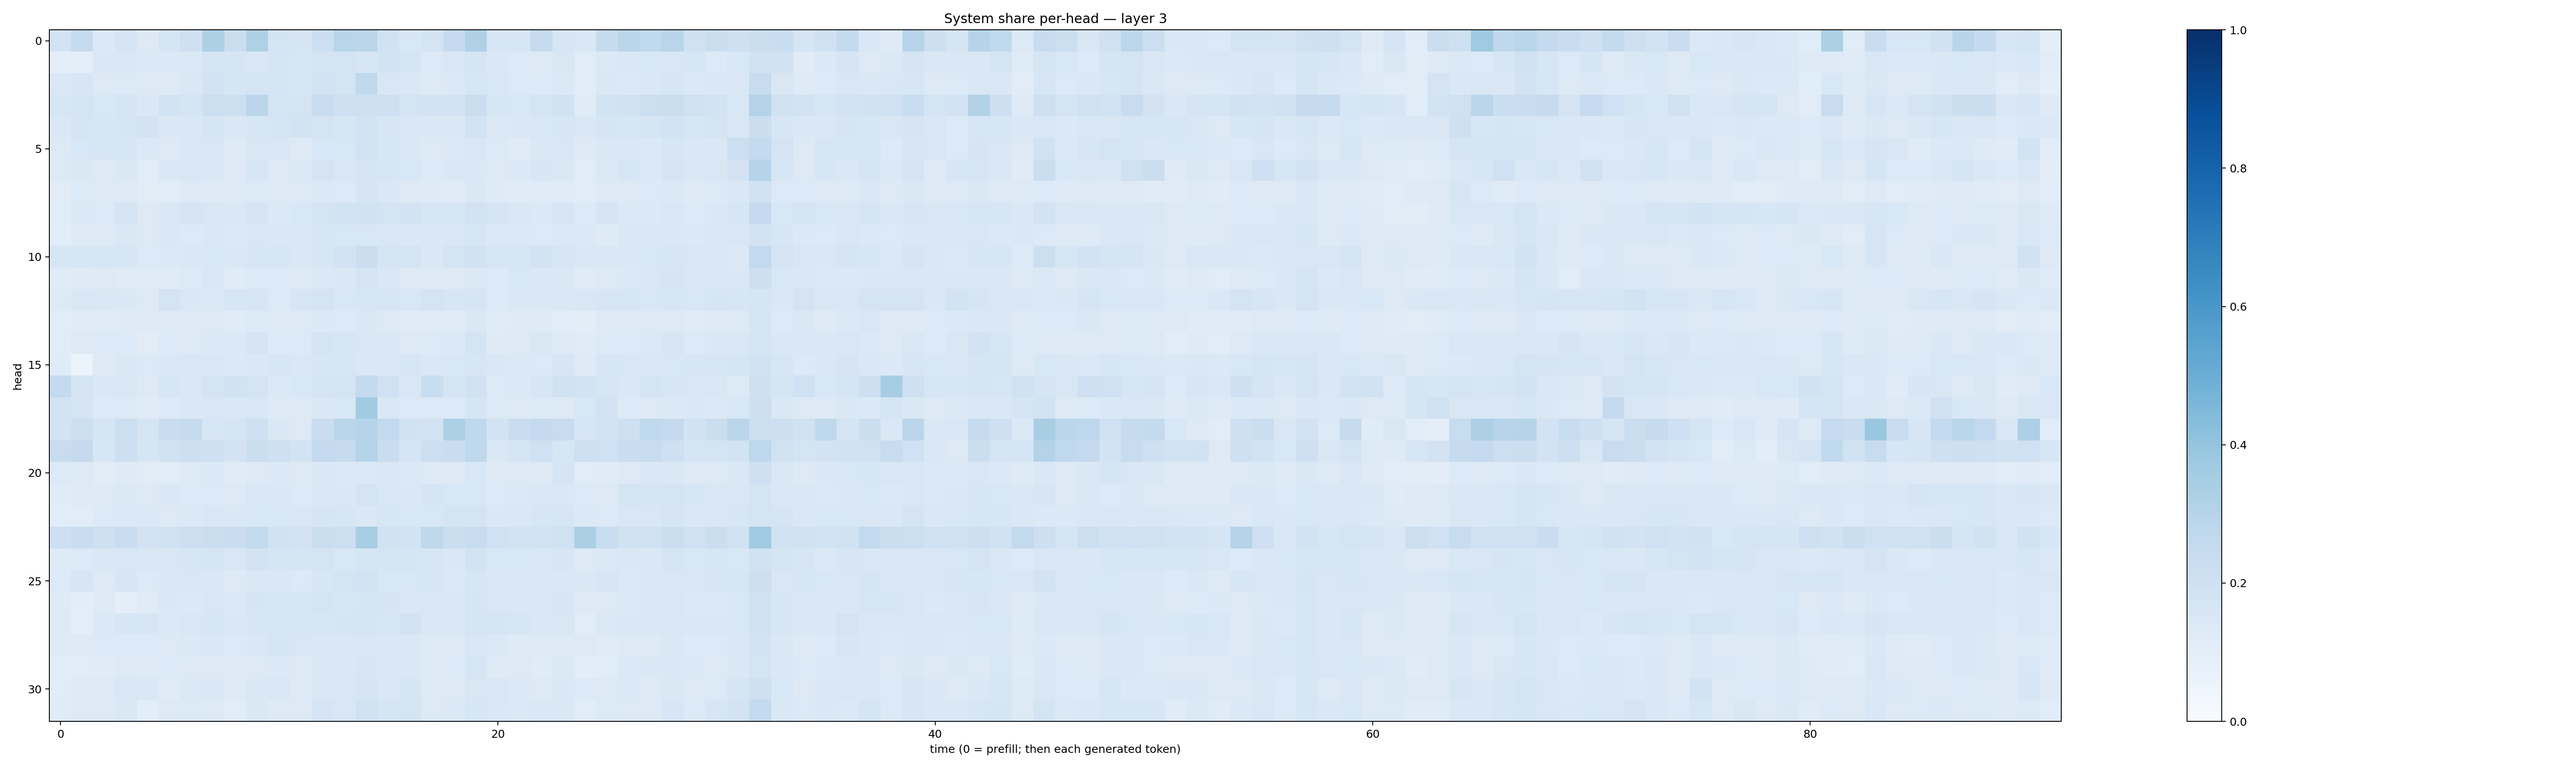

The table this chart was drawn from, first rows:
0.18156107, 0.24853419, 0.13778867, 0.16591825, 0.13194038, 0.17065394, 0.20847946, 0.3265119, 0.2199192, 0.3228735, 0.1770442, 0.16529532, 0.21821237, 0.28930378, 0.28203592, 0.1911797, 0.15275703, 0.1741201, 0.25043783, 0.32058263, 0.16314031, 0.15893252, 0.24957576, 0.16086069
0.09894, 0.0953, 0.1426, 0.1496, 0.1371, 0.1406, 0.1406, 0.1707, 0.166, 0.1506, 0.1681, 0.1563, 0.1735, 0.1728, 0.1584, 0.1854, 0.168, 0.136, 0.1491, 0.1641, 0.1471, 0.1339, 0.129, 0.1518
0.1464, 0.1593, 0.1292, 0.135, 0.1279, 0.1281, 0.145, 0.1832, 0.1663, 0.1726, 0.1717, 0.1635, 0.1821, 0.1746, 0.2645, 0.1504, 0.1484, 0.1301, 0.1401, 0.1628, 0.155, 0.1355, 0.134, 0.1386
0.1566, 0.172, 0.1562, 0.17, 0.1443, 0.1854, 0.1692, 0.2159, 0.2177, 0.2847, 0.1776, 0.1793, 0.237, 0.2047, 0.2046, 0.2065, 0.1783, 0.1809, 0.1818, 0.2233, 0.1621, 0.1558, 0.1774, 0.1883
0.1462, 0.1695, 0.1595, 0.1695, 0.1797, 0.1444, 0.1456, 0.1673, 0.1424, 0.1637, 0.1709, 0.1807, 0.1747, 0.1631, 0.1846, 0.1627, 0.1511, 0.1435, 0.1431, 0.1845, 0.1404, 0.1418, 0.1553, 0.16
0.1305, 0.1526, 0.1574, 0.1619, 0.1368, 0.1303, 0.1556, 0.1499, 0.1228, 0.1512, 0.1492, 0.1288, 0.1542, 0.1524, 0.1859, 0.1626, 0.1473, 0.1307, 0.1396, 0.1521, 0.1362, 0.1195, 0.144, 0.1535
0.1272, 0.1411, 0.1269, 0.1409, 0.1151, 0.1434, 0.1547, 0.1434, 0.1286, 0.1585, 0.1315, 0.1387, 0.1795, 0.1495, 0.1655, 0.1596, 0.1525, 0.1345, 0.1464, 0.144, 0.1282, 0.138, 0.1579, 0.1482
0.1119, 0.1343, 0.1305, 0.1263, 0.11, 0.1171, 0.1294, 0.1236, 0.125, 0.1362, 0.1323, 0.1324, 0.1378, 0.1346, 0.1661, 0.1423, 0.1289, 0.1246, 0.1208, 0.1452, 0.1211, 0.1191, 0.118, 0.1194
0.1167, 0.1387, 0.1339, 0.1751, 0.1264, 0.1424, 0.1662, 0.1512, 0.1426, 0.1707, 0.1396, 0.1528, 0.1778, 0.1841, 0.1929, 0.1791, 0.1836, 0.1615, 0.163, 0.1833, 0.1696, 0.15, 0.14, 0.157
0.1059, 0.1254, 0.1325, 0.1453, 0.1307, 0.1409, 0.135, 0.1462, 0.1395, 0.1517, 0.1458, 0.1418, 0.1583, 0.1524, 0.1561, 0.1508, 0.1483, 0.1483, 0.1491, 0.1609, 0.1393, 0.138, 0.1362, 0.1403
0.1591, 0.1631, 0.1578, 0.1582, 0.135, 0.14, 0.1479, 0.1526, 0.1463, 0.1639, 0.1617, 0.1467, 0.1564, 0.1803, 0.2207, 0.1706, 0.1732, 0.1475, 0.1727, 0.1913, 0.1579, 0.1637, 0.1849, 0.1604
0.1193, 0.1235, 0.1253, 0.1195, 0.1178, 0.1185, 0.1367, 0.1501, 0.1202, 0.133, 0.1365, 0.1324, 0.1403, 0.1442, 0.1743, 0.1434, 0.1301, 0.1301, 0.1322, 0.1397, 0.1362, 0.1528, 0.143, 0.144
0.1273, 0.1491, 0.148, 0.1447, 0.1316, 0.1761, 0.144, 0.14, 0.1572, 0.1638, 0.135, 0.1586, 0.1729, 0.155, 0.1578, 0.1601, 0.1548, 0.1796, 0.1625, 0.1665, 0.1336, 0.1468, 0.1424, 0.1472
0.1143, 0.12, 0.1192, 0.1231, 0.1225, 0.1271, 0.1259, 0.1267, 0.1195, 0.1365, 0.1293, 0.1306, 0.1374, 0.1365, 0.1465, 0.1268, 0.1185, 0.1209, 0.1202, 0.1429, 0.1191, 0.1247, 0.122, 0.1148
0.1149, 0.1322, 0.1341, 0.1331, 0.1115, 0.1344, 0.1304, 0.1385, 0.1368, 0.1749, 0.136, 0.1363, 0.1725, 0.1575, 0.1494, 0.1438, 0.1309, 0.133, 0.1396, 0.173, 0.1222, 0.1251, 0.1518, 0.1294
0.1191, 0.05939, 0.1299, 0.1481, 0.1351, 0.1434, 0.1541, 0.1511, 0.1397, 0.1473, 0.1608, 0.1437, 0.1567, 0.1626, 0.1426, 0.1432, 0.1584, 0.1449, 0.1537, 0.1604, 0.1412, 0.1404, 0.1339, 0.1564
0.2575, 0.1781, 0.1446, 0.1501, 0.1319, 0.16, 0.1481, 0.1751, 0.1924, 0.1787, 0.1377, 0.1561, 0.1743, 0.1782, 0.2566, 0.2013, 0.1497, 0.2339, 0.1701, 0.1984, 0.1339, 0.1398, 0.1609, 0.1986
0.1838, 0.1715, 0.1334, 0.135, 0.119, 0.1358, 0.1456, 0.1499, 0.1414, 0.1532, 0.1328, 0.1323, 0.1456, 0.1549, 0.3643, 0.1514, 0.1354, 0.1363, 0.1355, 0.1701, 0.1356, 0.1291, 0.1335, 0.131
0.1859, 0.2175, 0.1691, 0.2185, 0.1723, 0.2317, 0.2442, 0.1603, 0.1677, 0.2045, 0.1481, 0.1308, 0.2278, 0.2855, 0.3025, 0.2596, 0.1915, 0.1801, 0.3289, 0.2672, 0.1799, 0.2326, 0.252, 0.2358
0.241, 0.2511, 0.1627, 0.2133, 0.1712, 0.1878, 0.2125, 0.2103, 0.1817, 0.226, 0.2032, 0.1861, 0.2525, 0.2437, 0.3021, 0.2288, 0.1717, 0.2169, 0.2302, 0.2728, 0.1408, 0.1653, 0.1998, 0.1623
0.1367, 0.1323, 0.1112, 0.1246, 0.1107, 0.1139, 0.1281, 0.1378, 0.1179, 0.1279, 0.1387, 0.1301, 0.1427, 0.1379, 0.1379, 0.1508, 0.1375, 0.1269, 0.1287, 0.1538, 0.1295, 0.1294, 0.1324, 0.1685
0.1196, 0.1295, 0.1287, 0.1377, 0.1311, 0.1482, 0.1329, 0.1349, 0.1322, 0.1538, 0.1413, 0.1337, 0.1474, 0.1443, 0.1769, 0.1543, 0.1456, 0.1698, 0.1529, 0.1546, 0.1339, 0.1377, 0.142, 0.1453
0.1077, 0.1138, 0.1329, 0.137, 0.1397, 0.1261, 0.1395, 0.1518, 0.1458, 0.1562, 0.1549, 0.1495, 0.1647, 0.1586, 0.1419, 0.1578, 0.1527, 0.1544, 0.1761, 0.1724, 0.1443, 0.1455, 0.1585, 0.1597
0.2137, 0.2303, 0.2086, 0.2276, 0.1814, 0.1944, 0.214, 0.2239, 0.2272, 0.2573, 0.1941, 0.1814, 0.2197, 0.2161, 0.3433, 0.194, 0.1868, 0.2724, 0.22, 0.2408, 0.1999, 0.1813, 0.1867, 0.1977
0.1226, 0.1367, 0.1416, 0.1544, 0.1506, 0.1507, 0.1605, 0.1657, 0.1518, 0.1819, 0.1672, 0.1647, 0.1789, 0.1532, 0.1674, 0.1703, 0.1705, 0.1634, 0.1477, 0.1798, 0.156, 0.1562, 0.1488, 0.158
0.1361, 0.1588, 0.1275, 0.158, 0.1343, 0.1476, 0.1539, 0.144, 0.1282, 0.148, 0.1419, 0.1367, 0.1625, 0.1781, 0.1841, 0.1526, 0.154, 0.1611, 0.1397, 0.157, 0.1447, 0.1469, 0.145, 0.1476
0.1242, 0.1071, 0.1217, 0.09456, 0.1173, 0.1436, 0.1392, 0.1515, 0.1402, 0.1647, 0.1593, 0.1608, 0.1726, 0.158, 0.1689, 0.1697, 0.1469, 0.1558, 0.1421, 0.1645, 0.1509, 0.1438, 0.1416, 0.1564
0.1255, 0.09978, 0.1397, 0.1602, 0.1571, 0.1387, 0.1511, 0.1579, 0.1435, 0.1607, 0.1626, 0.1637, 0.1609, 0.1674, 0.1669, 0.1614, 0.1807, 0.1439, 0.1436, 0.1686, 0.1682, 0.1623, 0.1421, 0.1523
0.1234, 0.1234, 0.1351, 0.1364, 0.1342, 0.1282, 0.1371, 0.1455, 0.1338, 0.1456, 0.1651, 0.1517, 0.1479, 0.1442, 0.1557, 0.1431, 0.1452, 0.1276, 0.1323, 0.1556, 0.1391, 0.1221, 0.1267, 0.1285
0.1134, 0.1171, 0.1207, 0.1317, 0.1214, 0.1364, 0.1296, 0.1316, 0.1268, 0.1327, 0.1381, 0.1268, 0.1426, 0.1461, 0.1589, 0.1452, 0.1422, 0.1271, 0.1362, 0.1583, 0.123, 0.1253, 0.1194, 0.138
0.1159, 0.1238, 0.1322, 0.1543, 0.1434, 0.1209, 0.1405, 0.1453, 0.1219, 0.1434, 0.1495, 0.1309, 0.143, 0.1509, 0.1655, 0.141, 0.171, 0.1294, 0.1326, 0.1502, 0.1503, 0.1369, 0.1265, 0.148
0.1199, 0.1301, 0.1258, 0.1476, 0.1067, 0.1274, 0.1357, 0.1317, 0.1139, 0.1428, 0.1319, 0.1287, 0.1661, 0.1512, 0.1911, 0.1667, 0.1758, 0.1311, 0.1403, 0.1589, 0.1455, 0.1381, 0.1411, 0.1436
